Run: headless pygame with SDL's dummy video driver; simulated clock (each Clock.tick advances the game by its frame time, no real sleeping); random seed 0; keys injected as events and as key.get_pressed() state; no mouse input.
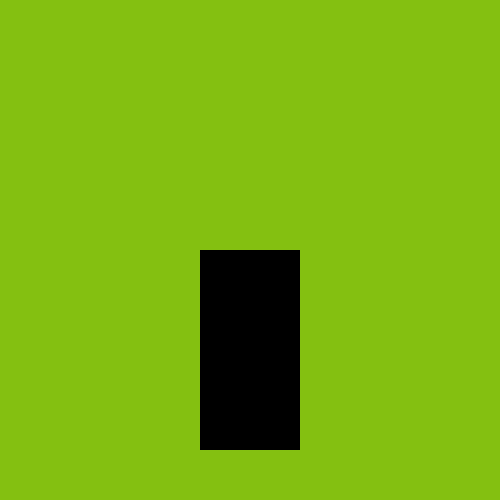
Frame 1 of 4 · flips 1–60 · no input
Frame 2 of 4 · flips 61–180 · tapped SPACE, RETURN · held RIGHT (→), D · screen unchanged from frame 1, image omitted
Frame 3 of 4 · flips 181–300 · held DOWN (↓), S · screen unchanged from frame 2, image omitted
Frame 4 of 4 · flips 301–420 · held LEFT (←), A, UP (↑), W · screen unchanged from frame 3, image omitted

The pygame program that drew these frames:

import pygame
import sys

#init pygame modules
pygame.init()

#Create a display surface/Game window
screen = pygame.display.set_mode((500, 500))

#Create clock object
clock = pygame.time.Clock()


placeholder_surface = pygame.Surface((100, 200))


#GAME LOOP START
while True:

    #Listen for events
    for event in pygame.event.get():

        #If window is closed, ensure game and code execution is ended
        if event.type == pygame.QUIT:
            pygame.quit()
            sys.exit()

    #Takes RGB value as a tuple
    screen.fill((132, 192, 17))

    #Add surfaces to display surface. Block Image Transfer (surface, (x, y))
    screen.blit(placeholder_surface, (200, 250))





    #Update game display
    pygame.display.update()

    #Limit to 60 loops per second
    clock.tick(60)
